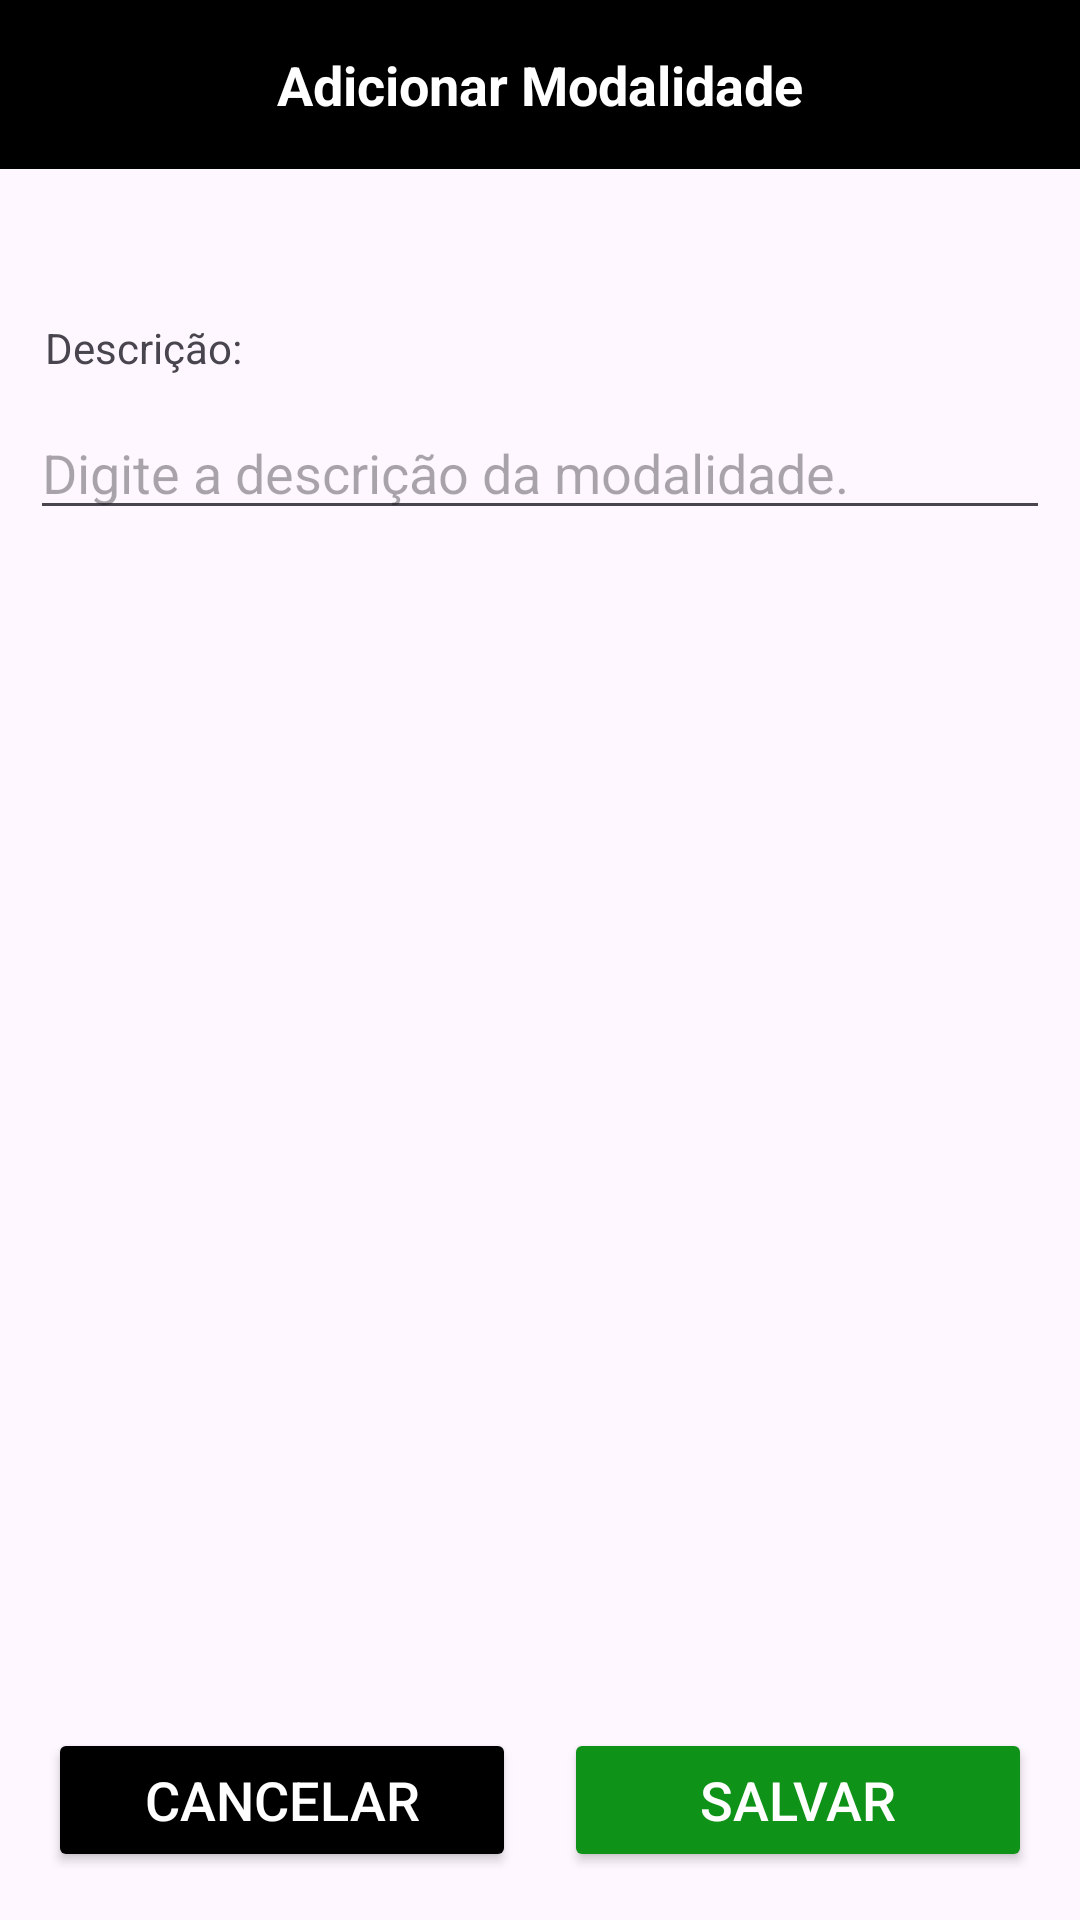

The Android layout XML behind this screen, and the referenced resources:
<!-- AndroidManifest.xml: application theme Theme.RaceControl -->
<!-- res/layout/activity_add_edit_modalidade.xml -->
<?xml version="1.0" encoding="utf-8"?>
<androidx.constraintlayout.widget.ConstraintLayout xmlns:android="http://schemas.android.com/apk/res/android"
    xmlns:app="http://schemas.android.com/apk/res-auto"
    xmlns:tools="http://schemas.android.com/tools"
    android:id="@+id/main"
    android:layout_width="match_parent"
    android:layout_height="match_parent"
    tools:context=".activities.AddEditModalidadeActivity">

    <TextView
        android:id="@+id/txtAddModalidades"
        android:layout_width="match_parent"
        android:layout_height="wrap_content"
        android:background="@color/backgroundAppbar"
        android:contentDescription="Adicionar Modalidade"
        android:padding="16dp"
        android:text="Adicionar Modalidade"
        android:textAlignment="center"
        android:textColor="@color/txtAppbar"
        android:textSize="18dp"
        android:textStyle="bold"
        app:layout_constraintEnd_toEndOf="parent"
        app:layout_constraintStart_toStartOf="parent"
        app:layout_constraintTop_toTopOf="parent" />

    <TextView
        android:id="@+id/textDescricao"
        android:layout_width="wrap_content"
        android:layout_height="wrap_content"
        android:layout_marginStart="15dp"
        android:layout_marginTop="50dp"
        android:text="Descrição:"
        app:layout_constraintStart_toStartOf="parent"
        app:layout_constraintTop_toBottomOf="@+id/txtAddModalidades" />

    <EditText
        android:id="@+id/editDescricao"
        android:layout_width="match_parent"
        android:layout_height="wrap_content"
        android:layout_marginStart="10dp"
        android:layout_marginTop="10dp"
        android:layout_marginEnd="10dp"
        android:ems="10"
        android:hint="Digite a descrição da modalidade."
        android:inputType="text"
        app:layout_constraintEnd_toEndOf="parent"
        app:layout_constraintStart_toStartOf="parent"
        app:layout_constraintTop_toBottomOf="@+id/textDescricao" />

    <LinearLayout
        android:layout_width="match_parent"
        android:layout_height="wrap_content"
        android:gravity="center_horizontal"
        android:orientation="horizontal"
        android:padding="16dp"
        app:layout_constraintBottom_toBottomOf="parent">

        <Button
            android:id="@+id/btnCancelarModalidade"
            android:layout_width="0dp"
            android:layout_height="wrap_content"
            android:layout_marginEnd="8dp"
            android:layout_weight="1"
            android:contentDescription="Cancelar"
            android:padding="10dp"
            android:textSize="18sp"
            app:cornerRadius="10dp"
            android:backgroundTint="@color/backgroundBotao"
            android:textColor="@color/textoBotao"
            android:text="Cancelar" />

        <Button
            android:id="@+id/btnSalvarModalidade"
            android:layout_width="0dp"
            android:layout_height="wrap_content"
            android:layout_marginStart="8dp"
            android:layout_weight="1"
            android:contentDescription="Salvar"
            android:padding="10dp"
            android:textSize="18sp"
            app:cornerRadius="10dp"
            android:backgroundTint="@color/backgroundBotaSim"
            android:textColor="@color/textoBotao"
            android:text="Salvar" />
    </LinearLayout>
</androidx.constraintlayout.widget.ConstraintLayout>
<!-- resources referenced by this layout -->
<resources>
  <color name="backgroundAppbar">#FF000000</color>
  <color name="backgroundBotaSim">#0F9218</color>
  <color name="backgroundBotao">#FF000000</color>
  <color name="textoBotao">#FFFFFFFF</color>
  <color name="txtAppbar">#FFFFFFFF</color>
  <style name="Theme.RaceControl" parent="Base.Theme.RaceControl" />
  <style name="Base.Theme.RaceControl" parent="Theme.Material3.DayNight.NoActionBar">
          
          
      </style>
</resources>
